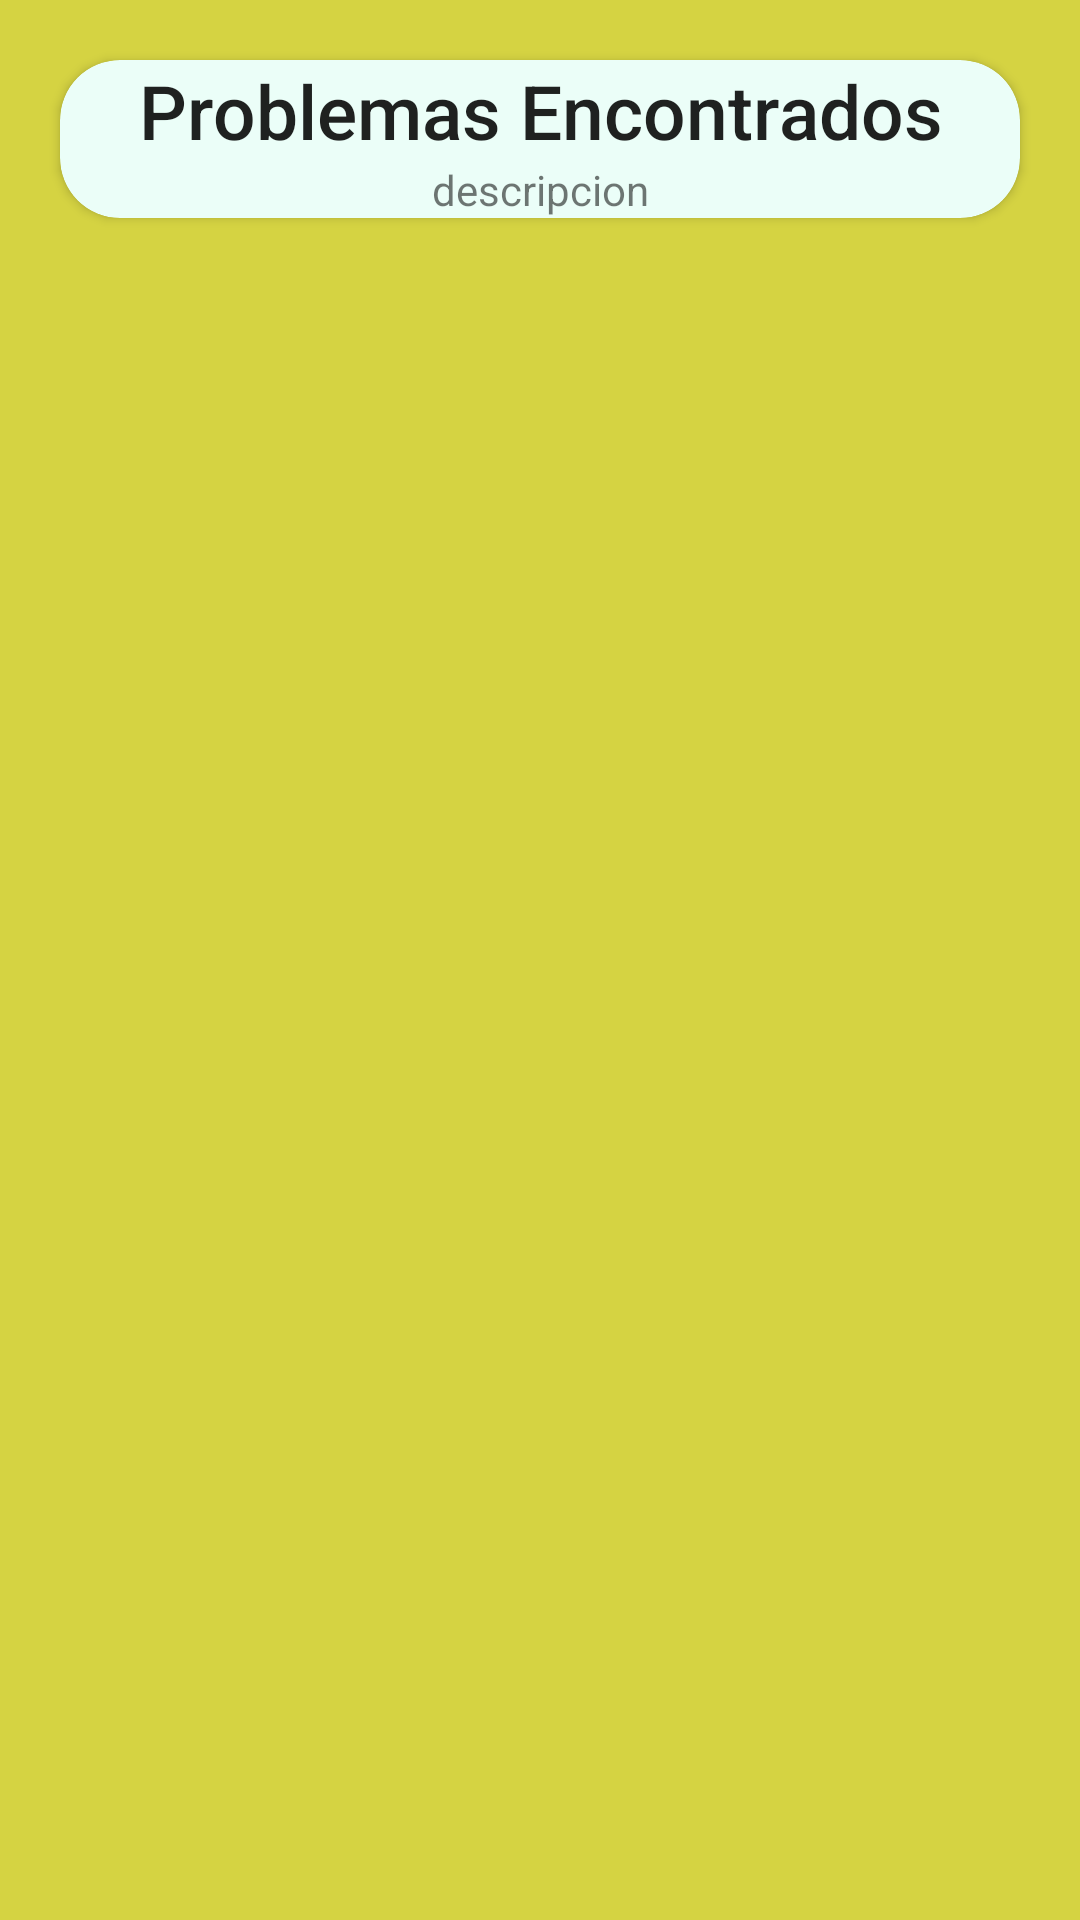

Reconstruct the res/layout file that produces this screen, plus the resources it refers to.
<!-- AndroidManifest.xml: application theme Theme.AgroMarket -->
<!-- res/layout/fragment_third.xml -->
<?xml version="1.0" encoding="utf-8"?>
<FrameLayout xmlns:android="http://schemas.android.com/apk/res/android"
    xmlns:tools="http://schemas.android.com/tools"
    android:layout_width="match_parent"
    android:layout_height="match_parent"
    xmlns:app="http://schemas.android.com/apk/res-auto"
    android:background="#D5D342"
    tools:context=".ThirdFragment">

    <LinearLayout
        android:orientation="vertical"
        android:layout_width="match_parent"
        android:layout_height="match_parent">
    <androidx.cardview.widget.CardView
        android:layout_margin="20sp"
        android:padding="50dp"
        android:id="@+id/cardViewDisease"
        android:layout_width="match_parent"
        android:layout_height="wrap_content"
        android:background="#ebfef8"
        app:cardBackgroundColor="#ebfef8"
        app:cardCornerRadius="20sp">
        <LinearLayout
            android:layout_width="match_parent"
            android:layout_height="wrap_content"
            android:orientation="vertical"
            android:gravity="center">
        <TextView
            android:textAlignment="center"
            android:text="Problemas Encontrados"
            android:textSize="25sp"
            android:textAppearance="@style/TextAppearance.AppCompat.Body2"
            android:layout_width="match_parent"
            android:layout_height="match_parent"
            />

        <TextView
            android:layout_marginLeft="20sp"
            android:layout_marginRight="20sp"
            android:id="@+id/tv_problema"
            android:textAlignment="center"
            android:text="descripcion"
            android:layout_width="match_parent"
            android:layout_height="match_parent"
            />
        </LinearLayout>
    </androidx.cardview.widget.CardView>


    <androidx.recyclerview.widget.RecyclerView
        android:id="@+id/recyclerView"
        android:layout_width="match_parent"
        android:layout_height="match_parent"
        />
    </LinearLayout>
</FrameLayout>
<!-- resources referenced by this layout -->
<resources>
  <style name="Theme.AgroMarket" parent="Theme.MaterialComponents.DayNight.DarkActionBar">
          
          <item name="colorPrimary">@color/purple_500</item>
          <item name="colorPrimaryVariant">@color/purple_700</item>
          <item name="colorOnPrimary">@color/white</item>
          
          <item name="colorSecondary">@color/teal_200</item>
          <item name="colorSecondaryVariant">@color/teal_700</item>
          <item name="colorOnSecondary">@color/black</item>
          
          <item name="android:statusBarColor" tools:targetApi="l">?attr/colorPrimaryVariant</item>
          
      </style>
  <!-- not gathered from this repository: default colours our renderer supplied (Android Studio template values) -->
  <color name="purple_500">#FF6200EE</color>
  <color name="purple_700">#FF3700B3</color>
  <color name="teal_200">#FF03DAC5</color>
  <color name="teal_700">#FF018786</color>
  <color name="black">#FF000000</color>
  <color name="white">#FFFFFFFF</color>
</resources>
